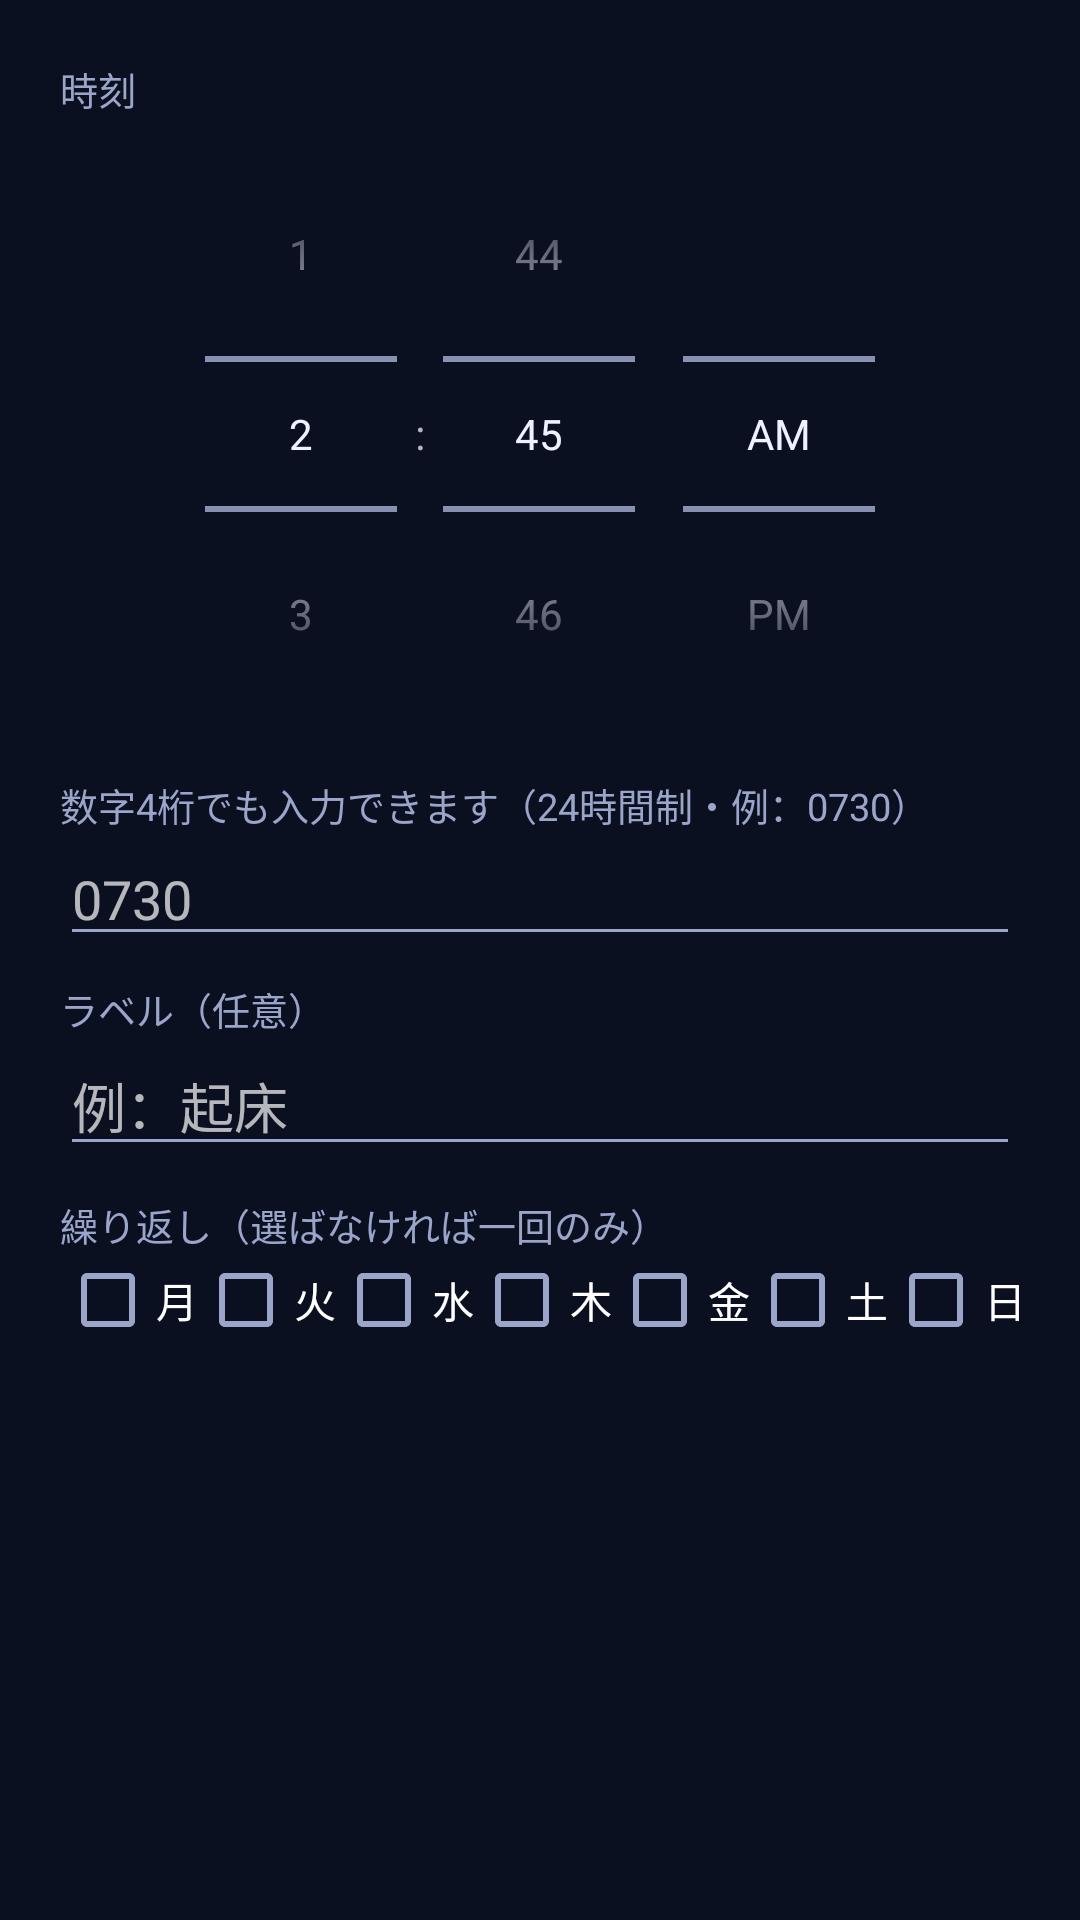

Produce the Android XML layout that renders to this screen, including the resource entries it uses.
<!-- AndroidManifest.xml: application theme Theme.SyncAlarm -->
<!-- res/layout/dialog_alarm.xml -->
<?xml version="1.0" encoding="utf-8"?>
<LinearLayout xmlns:android="http://schemas.android.com/apk/res/android"
    android:layout_width="match_parent"
    android:layout_height="wrap_content"
    android:orientation="vertical"
    android:padding="20dp">

    <TextView
        android:layout_width="match_parent"
        android:layout_height="wrap_content"
        android:text="時刻"
        android:textColor="@color/muted"
        android:textSize="12.5sp" />

    <TimePicker
        android:id="@+id/timePicker"
        android:layout_width="match_parent"
        android:layout_height="wrap_content"
        android:timePickerMode="spinner" />

    <TextView
        android:layout_width="match_parent"
        android:layout_height="wrap_content"
        android:layout_marginTop="8dp"
        android:text="数字4桁でも入力できます（24時間制・例：0730）"
        android:textColor="@color/muted"
        android:textSize="12.5sp" />

    <EditText
        android:id="@+id/digitsInput"
        android:layout_width="match_parent"
        android:layout_height="wrap_content"
        android:hint="0730"
        android:inputType="number"
        android:maxLength="4"
        android:maxLines="1" />

    <TextView
        android:layout_width="match_parent"
        android:layout_height="wrap_content"
        android:layout_marginTop="8dp"
        android:text="ラベル（任意）"
        android:textColor="@color/muted"
        android:textSize="12.5sp" />

    <EditText
        android:id="@+id/labelInput"
        android:layout_width="match_parent"
        android:layout_height="wrap_content"
        android:hint="例：起床"
        android:inputType="text"
        android:maxLines="1" />

    <TextView
        android:layout_width="match_parent"
        android:layout_height="wrap_content"
        android:layout_marginTop="10dp"
        android:text="繰り返し（選ばなければ一回のみ）"
        android:textColor="@color/muted"
        android:textSize="12.5sp" />

    <LinearLayout
        android:layout_width="match_parent"
        android:layout_height="wrap_content"
        android:orientation="horizontal">

        <CheckBox android:id="@+id/cbMon" android:layout_width="wrap_content" android:layout_height="wrap_content" android:text="月" />
        <CheckBox android:id="@+id/cbTue" android:layout_width="wrap_content" android:layout_height="wrap_content" android:text="火" />
        <CheckBox android:id="@+id/cbWed" android:layout_width="wrap_content" android:layout_height="wrap_content" android:text="水" />
        <CheckBox android:id="@+id/cbThu" android:layout_width="wrap_content" android:layout_height="wrap_content" android:text="木" />
        <CheckBox android:id="@+id/cbFri" android:layout_width="wrap_content" android:layout_height="wrap_content" android:text="金" />
        <CheckBox android:id="@+id/cbSat" android:layout_width="wrap_content" android:layout_height="wrap_content" android:text="土" />
        <CheckBox android:id="@+id/cbSun" android:layout_width="wrap_content" android:layout_height="wrap_content" android:text="日" />
    </LinearLayout>
</LinearLayout>
<!-- resources referenced by this layout -->
<resources>
  <color name="muted">#9AA5C9</color>
  <style name="Theme.SyncAlarm" parent="Theme.AppCompat.NoActionBar">
          <item name="colorPrimary">@color/accent</item>
          <item name="colorAccent">@color/accent</item>
          <item name="android:windowBackground">@color/bg</item>
          <item name="android:statusBarColor">@color/bg</item>
          <item name="android:textColorPrimary">@color/text</item>
          <item name="android:textColorSecondary">@color/muted</item>
      </style>
  <color name="accent">#FFB020</color>
  <color name="bg">#0B1020</color>
  <color name="text">#EEF1FF</color>
</resources>
